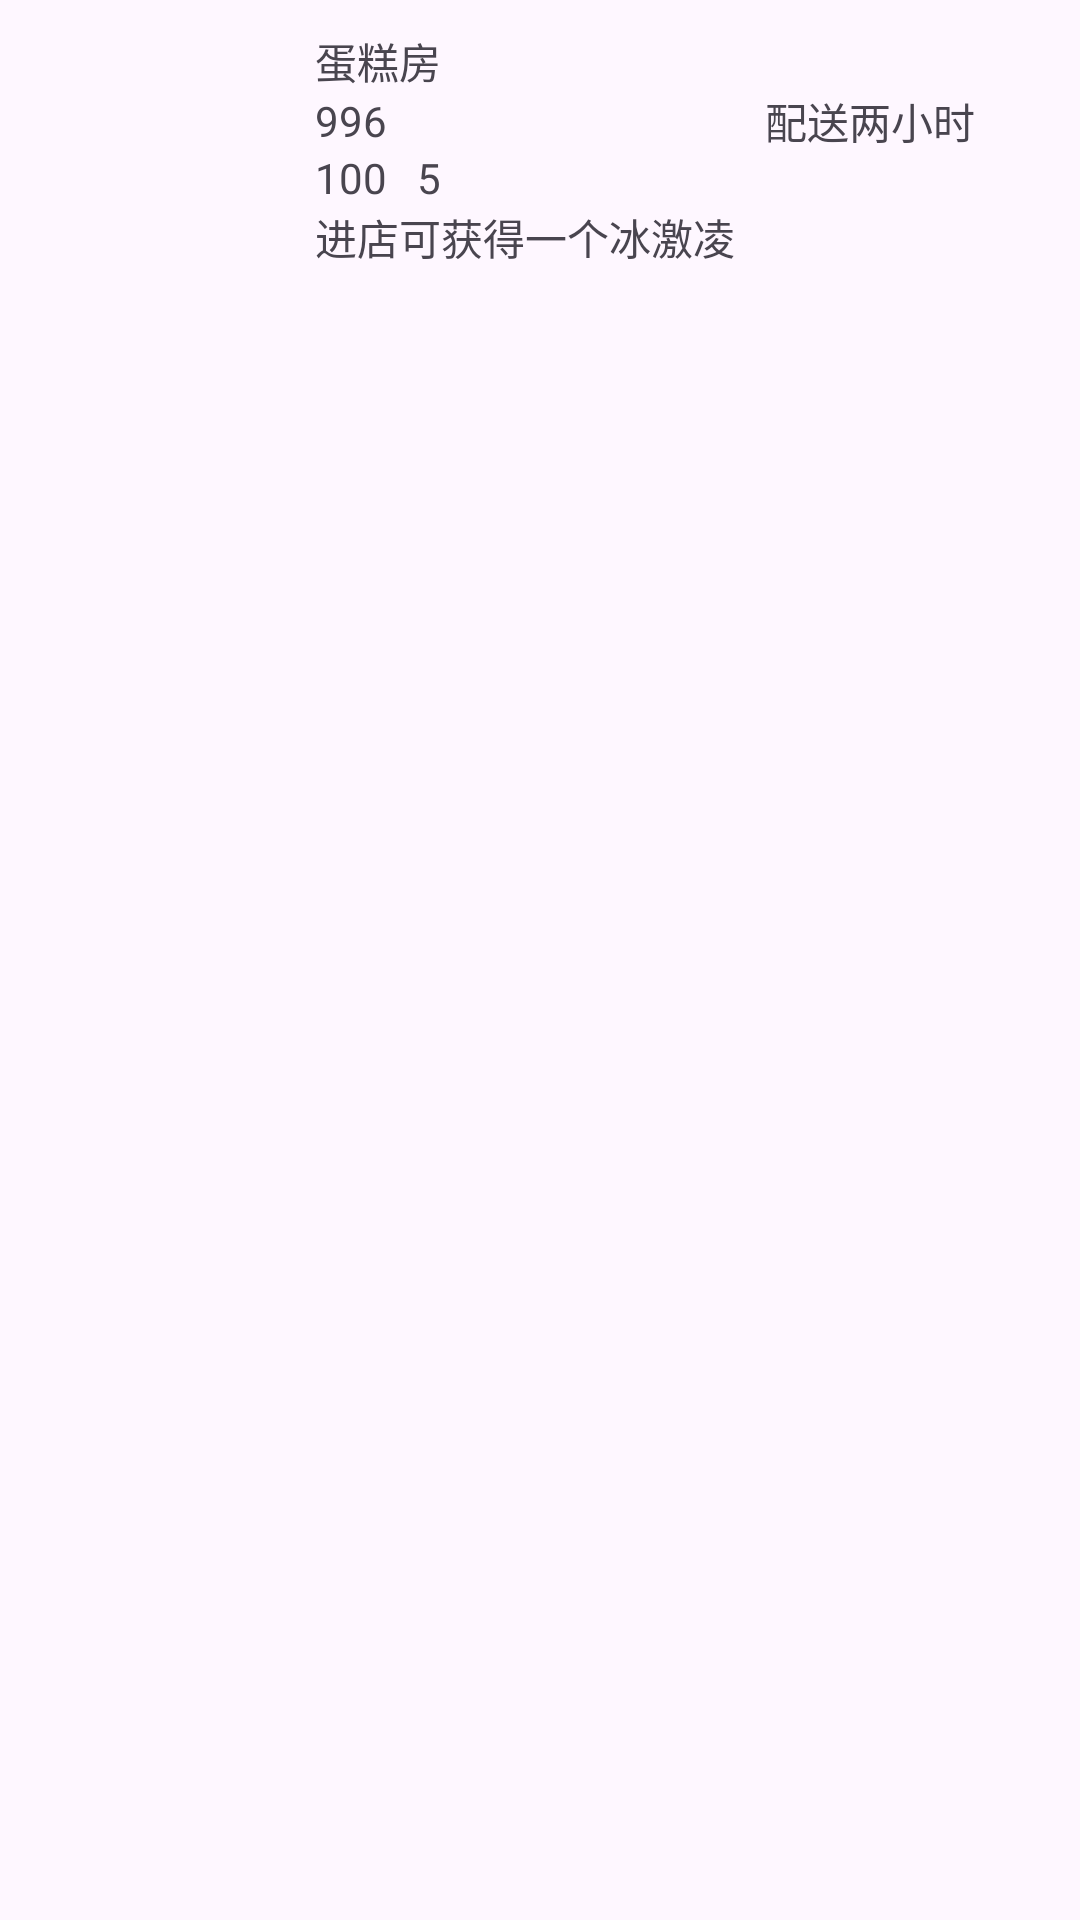

Produce the Android XML layout that renders to this screen, including the resource entries it uses.
<!-- AndroidManifest.xml: application theme Theme.HanderAndOkHttp -->
<!-- res/layout/shop_item.xml -->
<?xml version="1.0" encoding="utf-8"?>
<LinearLayout xmlns:android="http://schemas.android.com/apk/res/android"
    android:layout_width="match_parent"
    android:layout_height="match_parent"
    android:orientation="horizontal">
    <LinearLayout
        android:layout_width="wrap_content"
        android:layout_height="wrap_content"
        android:layout_marginTop="10dp"
        android:layout_marginLeft="10dp">

        <ImageView
            android:id="@+id/iv_shopPic"
            android:layout_width="85dp"
            android:layout_height="85dp">

        </ImageView>

    </LinearLayout>

    <LinearLayout
        android:layout_width="wrap_content"
        android:layout_height="wrap_content"
        android:layout_marginTop="10dp"
        android:layout_marginLeft="10dp"
        android:orientation="vertical">

        <TextView
            android:id="@+id/tv_shopName"
            android:layout_width="wrap_content"
            android:layout_height="wrap_content"
            android:text="蛋糕房">

        </TextView>

        <TextView
            android:id="@+id/tv_salNum"
            android:layout_width="wrap_content"
            android:layout_height="wrap_content"
            android:text="996">

        </TextView>

        <LinearLayout
            android:layout_width="wrap_content"
            android:layout_height="wrap_content"
            android:orientation="horizontal">

            <TextView
                android:id="@+id/tv_offerPrice"
                android:layout_width="wrap_content"
                android:layout_height="wrap_content"
                android:layout_marginRight="10dp"
                android:text="100">

            </TextView>

            <TextView
                android:id="@+id/tv_distributionCost"
                android:layout_width="wrap_content"
                android:layout_height="wrap_content"
                android:text="5">

            </TextView>

        </LinearLayout>

        <TextView
            android:id="@+id/tv_welfare"
            android:layout_width="wrap_content"
            android:layout_height="wrap_content"
            android:text="进店可获得一个冰激凌">

        </TextView>


    </LinearLayout>

    <LinearLayout
        android:layout_width="wrap_content"
        android:layout_height="wrap_content"
        android:layout_marginTop="30dp"
        android:layout_marginLeft="10dp">

        <TextView
            android:id="@+id/tv_time"
            android:layout_width="wrap_content"
            android:layout_height="wrap_content"
            android:text="配送两小时">

        </TextView>

    </LinearLayout>

</LinearLayout>
<!-- resources referenced by this layout -->
<resources>
  <style name="Theme.HanderAndOkHttp" parent="Base.Theme.HanderAndOkHttp" />
  <style name="Base.Theme.HanderAndOkHttp" parent="Theme.Material3.DayNight.NoActionBar">
          
          
      </style>
</resources>
